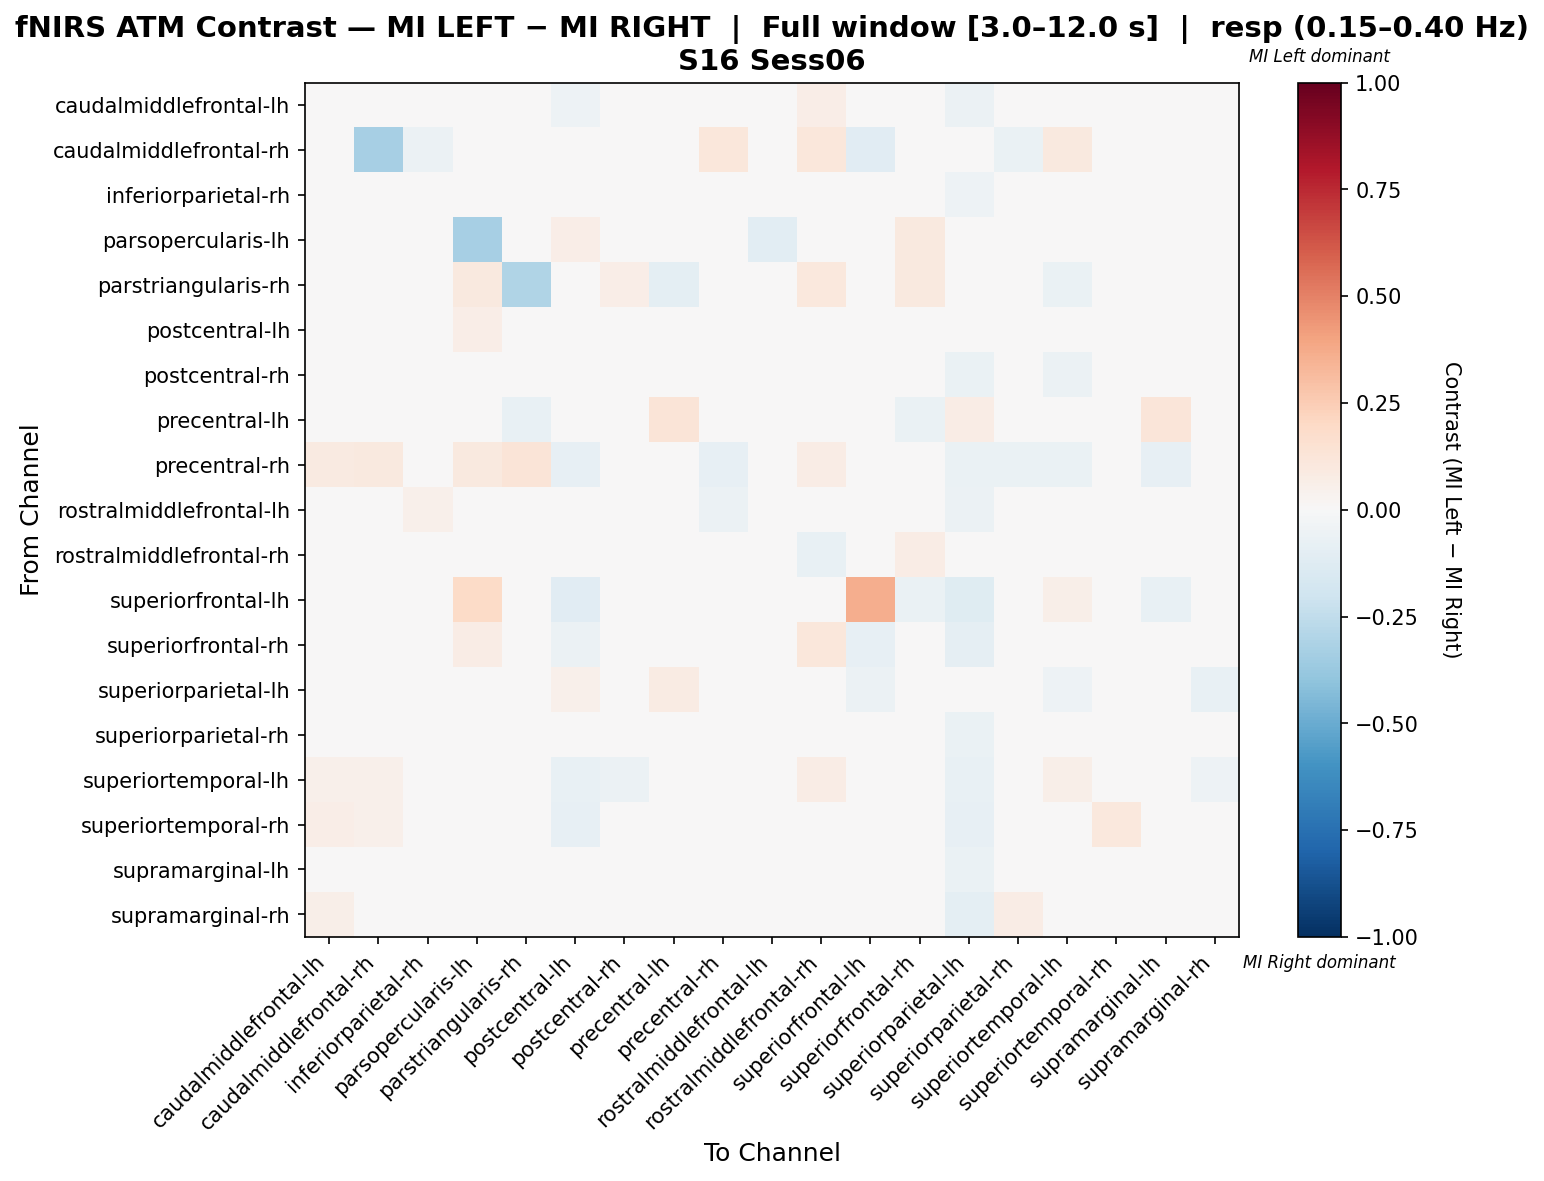

The table this chart was drawn from, first rows:
, caudalmiddlefrontal-lh, caudalmiddlefrontal-rh, inferiorparietal-rh, parsopercularis-lh, parstriangularis-rh, postcentral-lh, postcentral-rh, precentral-lh, precentral-rh, rostralmiddlefrontal-lh, rostralmiddlefrontal-rh, superiorfrontal-lh, superiorfrontal-rh, superiorparietal-lh, superiorparietal-rh, superiortemporal-lh, superiortemporal-rh, supramarginal-lh, supramarginal-rh
caudalmiddlefrontal-lh, -0.0004854, 0.005025, -0.02558, 0.0402, 0.02316, -0.05179, -0.002198, -0.002627, -0.008965, 0.03518, 0.06313, -0.03409, -0.002198, -0.0625, 0.0426, -0.02296, 0.02621, -0.01662, -0.005482
caudalmiddlefrontal-rh, 0.03279, -0.3324, -0.05556, 0.03279, 0.04781, 0.0, 0.04281, 0.0, 0.1148, 0.0, 0.1148, -0.1111, 0.03279, 0.0, -0.06694, 0.09836, 0.04918, 0.0, 0.0
inferiorparietal-rh, -0.007956, 0.0, 0.006572, 0.02857, 0.0, -0.002421, -0.02753, 0.006157, 0.0, 0.04428, 0.02871, -0.02034, 0.01169, -0.05002, 0.04919, -0.03992, -0.0249, 0.01861, -0.02068
parsopercularis-lh, 0.03704, 0.01852, 0.04321, -0.335, 0.008566, 0.0679, 0.04321, -0.04082, 0.02469, -0.1029, -0.001386, 0.04938, 0.09877, 0.02469, 0.04321, 0.0, -0.04082, 0.04321, 0.01852
parstriangularis-rh, 0.03602, 0.01344, 0.0, 0.09677, -0.3038, 0.0, 0.06452, -0.1, 0.001613, 0.03226, 0.1075, 0.0, 0.09677, 0.0, 0.0, -0.06667, 0.02151, 0.0, 0.0
postcentral-lh, -0.01222, 0.0, 0.03751, 0.06542, 0.0, 0.0312, -0.03139, 0.02572, -0.02915, 0.01993, 0.03451, -0.04313, -0.02088, -0.03718, 0.03455, -0.04429, -0.04605, 0.03986, -0.0244
postcentral-rh, 0.02487, 0.03077, -0.004155, 0.03077, 0.0359, -0.04327, 0.04896, 0.004436, 0.006959, 0.01783, 0.02234, -0.02251, -0.02129, -0.06761, 0.01383, -0.05788, -0.02328, -0.0002473, 0.003578
precentral-lh, -0.02637, 0.0, 0.002198, -0.01905, -0.07619, 0.03516, -0.005128, 0.1311, -0.04762, -0.04762, 0.0, -0.001465, -0.06667, 0.07179, -0.0381, -0.001465, 0.0, 0.1179, -0.02857
precentral-rh, 0.09357, 0.09524, 0.0, 0.09524, 0.1291, -0.07895, 0.007519, -0.03509, -0.07978, -0.02966, 0.07769, -0.03509, 0.01796, -0.07018, -0.07018, -0.07018, 0.03175, -0.07895, 0.0
rostralmiddlefrontal-lh, 0.02649, 0.006623, 0.05425, 0.04328, 0.0135, -0.003079, -0.009955, -0.03185, -0.05732, -0.005652, 0.04737, -0.03185, -0.004598, -0.05606, 0.03488, -0.01274, -0.01147, -0.02957, 0.02776
rostralmiddlefrontal-rh, 0.02434, 0.01934, 0.003066, 0.0174, 0.02669, -0.0004068, -0.02478, 0.0, -0.01239, 0.02475, -0.07359, 0.0, 0.07466, -0.03755, 0.02203, -0.006602, -0.04994, 0.0112, -0.01821
superiorfrontal-lh, -0.03049, -0.0122, -0.02439, 0.1875, 0.0, -0.1159, -0.04878, 0.0007622, -0.03659, -0.03659, 0.0, 0.362, -0.06555, -0.122, -0.03659, 0.05716, 0.0, -0.07317, -0.005335
superiorfrontal-rh, 0.03934, 0.02353, 0.04664, 0.07647, 0.04118, -0.05867, -0.01828, -0.02232, -0.02253, 0.00688, 0.1116, -0.08199, -0.03577, -0.08971, 0.0156, -0.03167, 0.00709, -0.009769, 0.002416
superiorparietal-lh, -0.02833, 0.0, 0.03482, 0.03738, 0.0, 0.05038, -0.01107, 0.08297, -0.02833, 0.007069, 0.03341, -0.05666, -0.03542, 0.04527, 0.00593, -0.05099, -0.04249, 0.02687, -0.07082
superiorparietal-rh, 0.03128, -0.005583, 0.0383, 0.03057, 0.0, -0.01471, -0.04578, -0.01493, -0.03483, 0.03626, 0.04256, -0.02488, -0.001716, -0.06396, -0.01195, -0.001108, 0.003259, -0.0009994, 0.03819
superiortemporal-lh, 0.05288, 0.05208, -0.01955, 0.0, -0.0101, -0.07163, -0.06138, 0.02612, -0.02035, 0.0, 0.07356, 0.01074, -0.004327, -0.07179, 0.0266, 0.06042, 0.02179, -0.01474, -0.05032
superiortemporal-rh, 0.06928, 0.05263, -0.02201, -0.02094, 0.03008, -0.07853, -0.01838, 0.0, 0.03008, -0.007243, 0.002559, 0.007519, 0.003897, -0.08377, 0.005511, -0.02523, 0.107, -0.04027, -0.0122
supramarginal-lh, 0.00919, 0.0, 0.03591, 0.02347, 0.0, 0.02048, -0.01114, 0.0456, -0.03191, -0.009689, 0.03976, -0.03546, 0.0007492, -0.06433, 0.02422, -0.03211, -0.01553, 0.02717, -0.02637
supramarginal-rh, 0.0582, 0.0, 0.02299, 0.005225, 0.0, -0.04117, -0.0005225, -0.01034, 0.0, 0.03041, 0.02529, -0.008568, -0.002403, -0.09655, 0.07116, -0.0395, -0.01087, -0.0256, 0.02226
